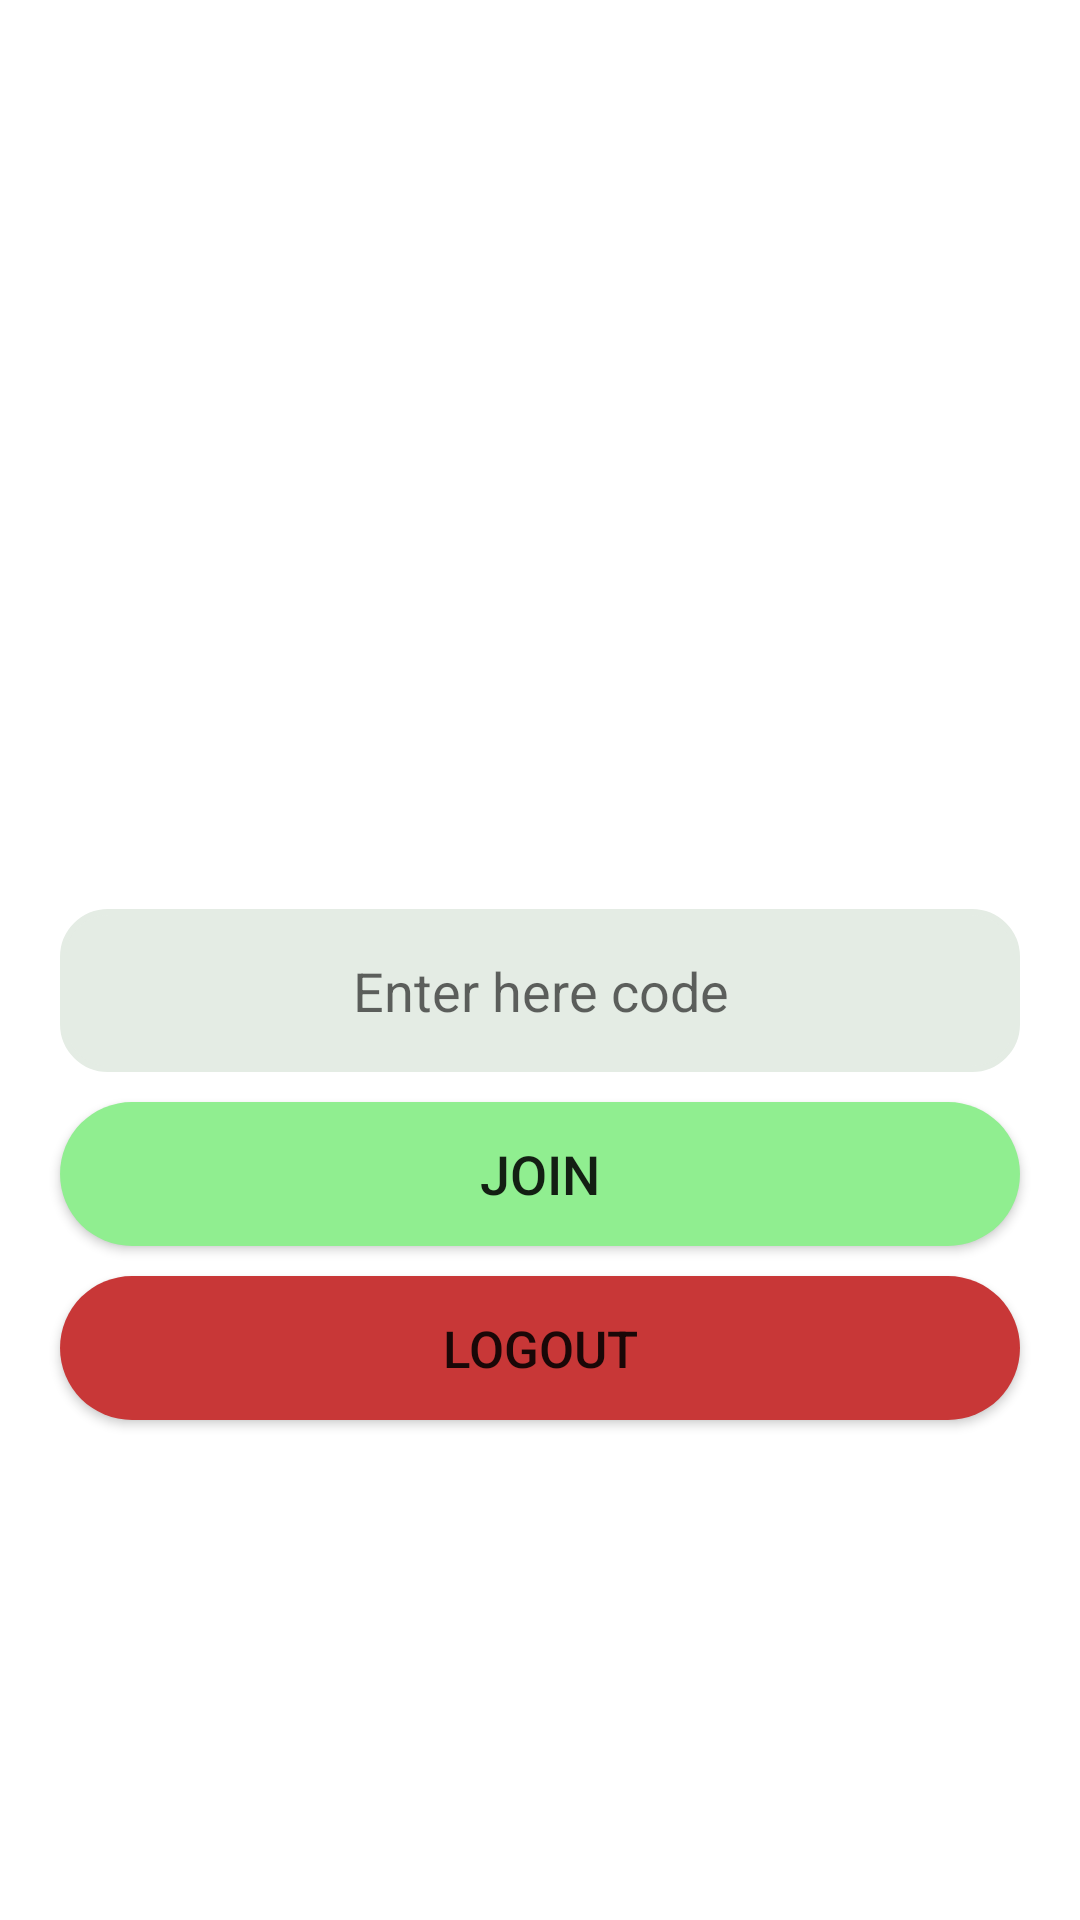

Produce the Android XML layout that renders to this screen, including the resource entries it uses.
<!-- AndroidManifest.xml: application theme Theme.VirtualMeet -->
<!-- res/layout/activity_dashboard.xml -->
<?xml version="1.0" encoding="utf-8"?>
<androidx.constraintlayout.widget.ConstraintLayout xmlns:android="http://schemas.android.com/apk/res/android"
    xmlns:app="http://schemas.android.com/apk/res-auto"
    xmlns:tools="http://schemas.android.com/tools"
    android:layout_width="match_parent"
    android:layout_height="match_parent"
    android:background="@drawable/blue_background"
    tools:context=".dashboardActivity">

    <ImageView
        android:id="@+id/imageView4"
        android:layout_width="75dp"
        android:layout_height="75dp"
        android:layout_marginTop="216dp"
        app:layout_constraintEnd_toEndOf="parent"
        app:layout_constraintStart_toStartOf="parent"
        app:layout_constraintTop_toTopOf="parent"
        app:srcCompat="@drawable/meeting" />

    <EditText
        android:id="@+id/codeBox"
        android:layout_width="match_parent"
        android:layout_height="wrap_content"
        android:layout_marginStart="20dp"
        android:layout_marginTop="12dp"
        android:layout_marginEnd="20dp"
        android:background="@drawable/code_textbox"
        android:backgroundTint="#E4ECE4"
        android:ems="10"
        android:gravity="center"
        android:hint="Enter here code"
        android:inputType="textPersonName"
        android:padding="15dp"
        android:paddingTop="5dp"
        app:layout_constraintEnd_toEndOf="@+id/imageView4"
        app:layout_constraintStart_toStartOf="@+id/imageView4"
        app:layout_constraintTop_toBottomOf="@+id/imageView4" />

    <Button
        android:id="@+id/joinBtn"
        android:layout_width="match_parent"
        android:layout_height="wrap_content"
        android:layout_marginStart="20dp"
        android:layout_marginTop="10dp"
        android:layout_marginEnd="20dp"
        android:layout_weight="1"
        android:background="@drawable/btn_join_stylr"
        android:text="JOIN"
        android:textSize="18sp"
        app:iconPadding="1dp"
        app:layout_constraintEnd_toEndOf="@+id/codeBox"
        app:layout_constraintStart_toStartOf="@+id/codeBox"
        app:layout_constraintTop_toBottomOf="@+id/codeBox" />

    <Button
        android:id="@+id/logOutBtn"
        android:layout_width="match_parent"
        android:layout_height="wrap_content"
        android:layout_marginStart="20dp"
        android:layout_marginTop="10dp"
        android:layout_marginEnd="20dp"
        android:layout_weight="1"
        android:background="@drawable/btn_share_style"
        android:backgroundTint="#C83737"
        android:hapticFeedbackEnabled="false"
        android:text="LOGOUT"
        android:textSize="17sp"
        app:layout_constraintEnd_toEndOf="@+id/joinBtn"
        app:layout_constraintStart_toStartOf="@+id/joinBtn"
        app:layout_constraintTop_toBottomOf="@+id/joinBtn" />

</androidx.constraintlayout.widget.ConstraintLayout>
<!-- resources referenced by this layout -->
<resources>
  <!-- drawable btn_join_stylr (drawable) -->
  <?xml version="1.0" encoding="utf-8"?>
  <shape xmlns:android="http://schemas.android.com/apk/res/android">
      <solid android:color="@color/LightGreen"/>
      <corners android:radius="30dp"/>
  </shape>
  <!-- drawable btn_share_style (drawable) -->
  <?xml version="1.0" encoding="utf-8"?>
  <shape xmlns:android="http://schemas.android.com/apk/res/android">
      <solid android:color="#CA2424"/>
      <corners android:radius="30dp"/>
  </shape>
  <!-- drawable code_textbox (drawable) -->
  <?xml version="1.0" encoding="utf-8"?>
  <shape xmlns:android="http://schemas.android.com/apk/res/android">
  
      <stroke android:color="@color/DarkGray" android:width="2dp"/>
      <corners android:radius="15dp"/>
  
  </shape>
  <style name="Theme.VirtualMeet" parent="Theme.MaterialComponents.DayNight.NoActionBar">
          
          <item name="colorPrimary">#8496F8</item>
          <item name="colorPrimaryVariant">#6F8DDC</item>
          <item name="colorOnPrimary">@color/white</item>
          
          <item name="colorSecondary">@color/teal_200</item>
          <item name="colorSecondaryVariant">@color/teal_700</item>
          <item name="colorOnSecondary">@color/black</item>
          
          <item name="android:statusBarColor" tools:targetApi="l">?attr/colorPrimaryVariant</item>
          
      </style>
  <color name="LightGreen">#90EE90</color>
  <color name="DarkGray">#A9A9A9</color>
  <color name="white">#FFFFFFFF</color>
  <color name="teal_200">#FF03DAC5</color>
  <color name="teal_700">#FF018786</color>
  <color name="black">#FF000000</color>
</resources>
